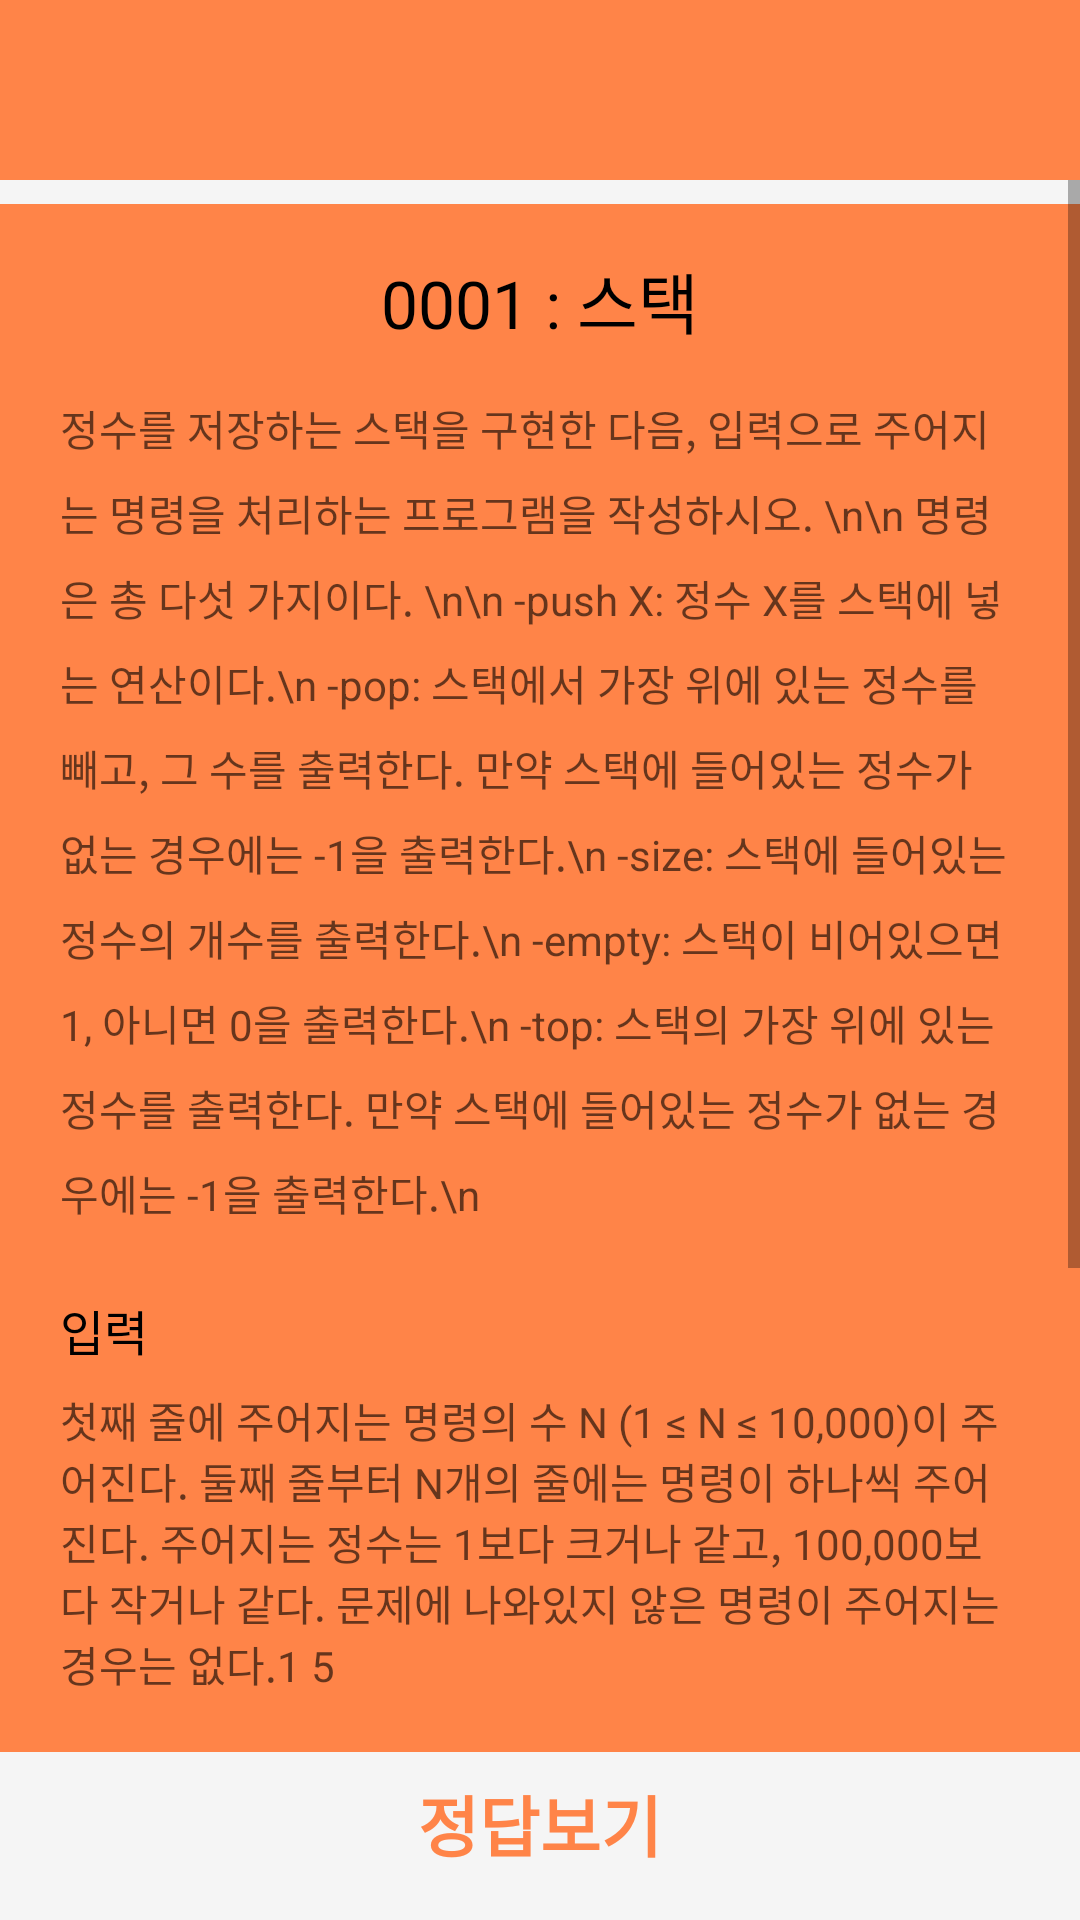

Android layout source for this screen:
<!-- AndroidManifest.xml: application theme AppTheme -->
<!-- res/layout/activity_daily_quiz.xml -->
<?xml version="1.0" encoding="utf-8"?>
<androidx.constraintlayout.widget.ConstraintLayout xmlns:android="http://schemas.android.com/apk/res/android"
        xmlns:app="http://schemas.android.com/apk/res-auto"
        xmlns:tools="http://schemas.android.com/tools"
        android:layout_width="match_parent"
        android:layout_height="match_parent"
        android:background="#F5F5F5"
        tools:context=".DailyQuizActivity">

    <androidx.constraintlayout.widget.ConstraintLayout
            android:id="@+id/constraintLayout"
            android:layout_width="0dp"
            android:layout_height="60dp"
            android:background="@color/colorPrimary"
            app:layout_constraintEnd_toEndOf="parent"
            app:layout_constraintStart_toStartOf="parent"
            app:layout_constraintTop_toTopOf="parent">

        <ImageView
                android:id="@+id/imageView2"
                android:layout_width="40dp"
                android:layout_height="40dp"
                app:layout_constraintBottom_toBottomOf="parent"
                app:layout_constraintEnd_toEndOf="parent"
                app:layout_constraintStart_toStartOf="parent"
                app:layout_constraintTop_toTopOf="parent"
                app:srcCompat="@drawable/carrot" />

        <ImageView
                android:id="@+id/gosetting"
                android:layout_width="30dp"
                android:layout_height="30dp"
                android:layout_marginEnd="16dp"
                android:onClick="gosetting"
                app:layout_constraintBottom_toBottomOf="parent"
                app:layout_constraintEnd_toEndOf="parent"
                app:layout_constraintTop_toTopOf="parent"
                app:srcCompat="@drawable/settings" />

        <ImageView
                android:id="@+id/back"
                android:layout_width="30dp"
                android:layout_height="30dp"
                android:layout_marginStart="16dp"
                android:onClick="onback"
                app:layout_constraintBottom_toBottomOf="parent"
                app:layout_constraintStart_toStartOf="parent"
                app:layout_constraintTop_toTopOf="parent"
                app:srcCompat="@drawable/backkey" />
    </androidx.constraintlayout.widget.ConstraintLayout>

    <androidx.constraintlayout.widget.ConstraintLayout
            android:layout_width="0dp"
            android:layout_height="0dp"
            android:orientation="vertical"
            app:layout_constraintBottom_toBottomOf="parent"
            app:layout_constraintEnd_toEndOf="parent"
            app:layout_constraintStart_toStartOf="parent"
            app:layout_constraintTop_toBottomOf="@+id/constraintLayout">

        <ScrollView
                android:id="@+id/scrollView2"
                android:layout_width="0dp"
                android:layout_height="0dp"
                app:layout_constraintBottom_toTopOf="@+id/button"
                app:layout_constraintEnd_toEndOf="parent"
                app:layout_constraintStart_toStartOf="parent"
                app:layout_constraintTop_toTopOf="parent">

            <LinearLayout
                    android:layout_width="match_parent"
                    android:layout_height="wrap_content"
                    android:layout_marginLeft="0dp"
                    android:layout_marginTop="8dp"
                    android:layout_marginRight="0dp"
                    android:layout_marginBottom="0dp"
                    android:background="@color/colorAccent"
                    android:orientation="vertical">

                <TextView
                        android:id="@+id/quiz_title"
                        android:layout_width="match_parent"
                        android:layout_height="wrap_content"
                        android:layout_marginTop="16dp"
                        android:layout_marginBottom="16dp"
                        android:gravity="center"
                        android:text="0001 : 스택"
                        android:textColor="#000000"
                        android:textSize="22sp" />

                <TextView
                        android:id="@+id/quiz_quiz"
                        android:layout_width="match_parent"
                        android:layout_height="wrap_content"
                        android:layout_marginLeft="20dp"
                        android:layout_marginRight="20dp"
                        android:layout_marginBottom="8dp"
                        android:lineSpacingExtra="8sp"
                        android:text="정수를 저장하는 스택을 구현한 다음, 입력으로 주어지는 명령을 처리하는 프로그램을 작성하시오. \n\n 명령은 총 다섯 가지이다. \n\n -push X: 정수 X를 스택에 넣는 연산이다.\n -pop: 스택에서 가장 위에 있는 정수를 빼고, 그 수를 출력한다. 만약 스택에 들어있는 정수가 없는 경우에는 -1을 출력한다.\n -size: 스택에 들어있는 정수의 개수를 출력한다.\n -empty: 스택이 비어있으면 1, 아니면 0을 출력한다.\n -top: 스택의 가장 위에 있는 정수를 출력한다. 만약 스택에 들어있는 정수가 없는 경우에는 -1을 출력한다.\n"
                        android:textColor="#99000000"
                        android:textSize="14sp" />

                <TextView
                        android:id="@+id/textView11"
                        android:layout_width="match_parent"
                        android:layout_height="wrap_content"
                        android:layout_marginLeft="20dp"
                        android:layout_marginTop="16dp"
                        android:layout_marginRight="20dp"
                        android:layout_marginBottom="8dp"
                        android:text="입력"
                        android:textColor="#000000"
                        android:textSize="16sp" />

                <TextView
                        android:id="@+id/quiz_input2"
                        android:layout_width="match_parent"
                        android:layout_height="wrap_content"
                        android:layout_marginLeft="20dp"
                        android:layout_marginRight="20dp"
                        android:layout_marginBottom="8dp"
                        android:text="첫째 줄에 주어지는 명령의 수 N (1 ≤ N ≤ 10,000)이 주어진다. 둘째 줄부터 N개의 줄에는 명령이 하나씩 주어진다. 주어지는 정수는 1보다 크거나 같고, 100,000보다 작거나 같다. 문제에 나와있지 않은 명령이 주어지는 경우는 없다.1 5"
                        android:textColor="#99000000"
                        android:textSize="14sp" />

                <TextView
                        android:id="@+id/textView12"
                        android:layout_width="match_parent"
                        android:layout_height="wrap_content"
                        android:layout_marginLeft="20dp"
                        android:layout_marginTop="16dp"
                        android:layout_marginRight="20dp"
                        android:layout_marginBottom="8dp"
                        android:text="출력"
                        android:textColor="#000000"
                        android:textSize="16sp" />

                <TextView
                        android:id="@+id/quiz_output2"
                        android:layout_width="match_parent"
                        android:layout_height="wrap_content"
                        android:layout_marginLeft="20dp"
                        android:layout_marginRight="20dp"
                        android:layout_marginBottom="8dp"
                        android:text="출력해야하는 명령이 주어질 때마다, 한 줄에 하나씩 출력한다."
                        android:textColor="#99000000"
                        android:textSize="14sp" />

                <TextView
                        android:layout_width="match_parent"
                        android:layout_height="wrap_content"
                        android:layout_marginLeft="20dp"
                        android:layout_marginTop="16dp"
                        android:layout_marginRight="20dp"
                        android:layout_marginBottom="8dp"
                        android:text="입력 예시"
                        android:textColor="#000000"
                        android:textSize="16sp" />

                <TextView
                        android:id="@+id/quiz_input_ex"
                        android:layout_width="match_parent"
                        android:layout_height="wrap_content"
                        android:layout_marginLeft="20dp"
                        android:layout_marginRight="20dp"
                        android:layout_marginBottom="8dp"
                        android:text="7\npop\ntop\npush\n123\ntop\npop\ntop\npop"
                        android:textColor="#99000000"
                        android:textSize="14sp" />

                <TextView
                        android:id="@+id/textView6"
                        android:layout_width="match_parent"
                        android:layout_height="wrap_content"
                        android:layout_marginLeft="20dp"
                        android:layout_marginTop="16dp"
                        android:layout_marginRight="20dp"
                        android:layout_marginBottom="8dp"
                        android:text="출력 예시"
                        android:textColor="#000000"
                        android:textSize="16sp" />

                <TextView
                        android:id="@+id/quiz_output_ex"
                        android:layout_width="match_parent"
                        android:layout_height="wrap_content"
                        android:layout_marginLeft="20dp"
                        android:layout_marginRight="20dp"
                        android:layout_marginBottom="8dp"
                        android:text="-1\n-1\n123\n123\n-1\n-1"
                        android:textColor="#99000000"
                        android:textSize="14sp" />

            </LinearLayout>
        </ScrollView>

        <Button
                android:id="@+id/button"
                android:layout_width="0dp"
                android:layout_height="wrap_content"
                android:layout_margin="8dp"
                android:background="#F5F5F5"
                android:onClick="onanswer"
                android:text="정답보기"
                android:textColor="@color/colorPrimaryDark"
                android:textSize="22sp"
                android:textStyle="bold"
                app:layout_constraintBottom_toBottomOf="parent"
                app:layout_constraintEnd_toEndOf="parent"
                app:layout_constraintStart_toStartOf="parent"
                style="?android:attr/borderlessButtonStyle"/>

    </androidx.constraintlayout.widget.ConstraintLayout>

</androidx.constraintlayout.widget.ConstraintLayout>
<!-- resources referenced by this layout -->
<resources>
  <color name="colorAccent">#ff8448</color>
  <color name="colorPrimary">#ff8448</color>
  <color name="colorPrimaryDark">#ff8448</color>
  <!-- drawable backkey: png bitmap (drawable, 1179 bytes) -->
  <!-- drawable carrot: png bitmap (drawable, 5258 bytes) -->
  <!-- drawable settings: png bitmap (drawable, 3345 bytes) -->
  <style name="AppTheme" parent="Theme.AppCompat.Light.NoActionBar">
          
          <item name="colorPrimary">@color/colorPrimary</item>
          <item name="colorPrimaryDark">@color/colorPrimaryDark</item>
          <item name="colorAccent">@color/colorAccent</item>
      </style>
</resources>
